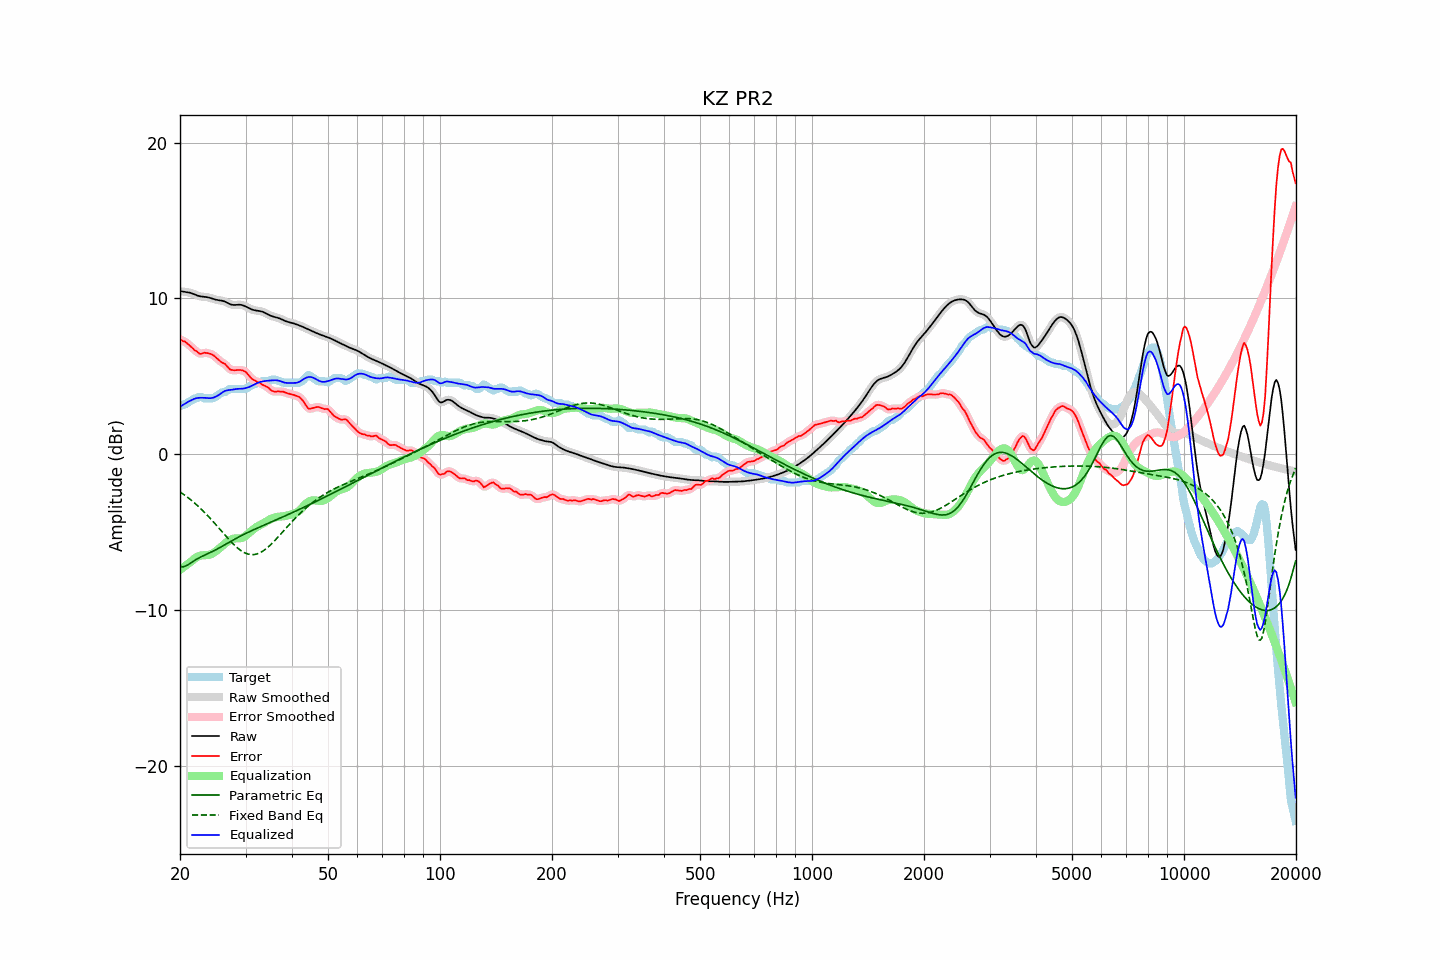

The data file committed next to this chart (first rows):
frequency, raw, error, smoothed, error_smoothed, equalization, parametric_eq, fixed_band_eq, equalized_raw, equalized_smoothed, target
20.00, 10.46, 7.38, 10.46, 7.36, -7.42, -7.21, -2.41, 3.04, 3.04, 3.09
20.20, 10.45, 7.31, 10.45, 7.32, -7.34, -7.22, -2.48, 3.11, 3.11, 3.14
20.40, 10.43, 7.25, 10.44, 7.27, -7.26, -7.22, -2.55, 3.18, 3.18, 3.19
20.61, 10.42, 7.24, 10.42, 7.21, -7.18, -7.18, -2.63, 3.24, 3.24, 3.19
20.81, 10.41, 7.15, 10.41, 7.15, -7.10, -7.15, -2.71, 3.31, 3.31, 3.26
21.02, 10.39, 7.07, 10.39, 7.07, -7.03, -7.09, -2.78, 3.36, 3.36, 3.33
21.23, 10.37, 6.98, 10.37, 6.98, -6.95, -7.02, -2.86, 3.42, 3.42, 3.39
21.44, 10.34, 6.89, 10.34, 6.88, -6.88, -6.95, -2.95, 3.46, 3.46, 3.45
21.66, 10.30, 6.79, 10.30, 6.79, -6.78, -6.89, -3.03, 3.51, 3.51, 3.50
21.87, 10.26, 6.68, 10.26, 6.70, -6.70, -6.82, -3.12, 3.56, 3.56, 3.58
22.09, 10.21, 6.63, 10.21, 6.61, -6.62, -6.75, -3.21, 3.59, 3.59, 3.59
22.31, 10.18, 6.55, 10.18, 6.53, -6.57, -6.69, -3.31, 3.61, 3.61, 3.62
22.54, 10.15, 6.46, 10.15, 6.48, -6.52, -6.64, -3.40, 3.62, 3.62, 3.69
22.76, 10.12, 6.44, 10.12, 6.46, -6.50, -6.58, -3.50, 3.63, 3.63, 3.69
22.99, 10.11, 6.47, 10.11, 6.47, -6.48, -6.53, -3.60, 3.63, 3.63, 3.64
23.22, 10.10, 6.51, 10.10, 6.49, -6.48, -6.49, -3.70, 3.62, 3.62, 3.59
23.45, 10.09, 6.50, 10.09, 6.51, -6.48, -6.44, -3.81, 3.61, 3.61, 3.59
23.69, 10.07, 6.49, 10.07, 6.49, -6.47, -6.39, -3.92, 3.60, 3.60, 3.59
23.92, 10.05, 6.47, 10.05, 6.47, -6.46, -6.35, -4.02, 3.60, 3.60, 3.59
24.16, 10.02, 6.44, 10.02, 6.44, -6.42, -6.30, -4.14, 3.60, 3.60, 3.59
24.40, 9.99, 6.40, 9.99, 6.39, -6.38, -6.25, -4.25, 3.61, 3.61, 3.59
24.65, 9.95, 6.33, 9.96, 6.33, -6.31, -6.20, -4.36, 3.64, 3.64, 3.62
24.89, 9.92, 6.24, 9.93, 6.25, -6.24, -6.14, -4.48, 3.68, 3.68, 3.68
25.14, 9.90, 6.16, 9.90, 6.15, -6.17, -6.09, -4.60, 3.74, 3.74, 3.75
25.39, 9.88, 6.07, 9.88, 6.06, -6.09, -6.03, -4.72, 3.80, 3.80, 3.82
25.65, 9.87, 5.97, 9.87, 5.97, -6.00, -5.97, -4.83, 3.87, 3.87, 3.90
25.91, 9.85, 5.89, 9.85, 5.91, -5.91, -5.92, -4.95, 3.94, 3.94, 3.96
26.16, 9.83, 5.84, 9.82, 5.84, -5.82, -5.86, -5.07, 4.01, 4.01, 3.99
26.43, 9.79, 5.80, 9.79, 5.77, -5.73, -5.80, -5.19, 4.06, 4.06, 3.99
26.69, 9.74, 5.68, 9.74, 5.67, -5.65, -5.74, -5.31, 4.09, 4.09, 4.06
26.96, 9.69, 5.56, 9.68, 5.56, -5.57, -5.68, -5.42, 4.11, 4.11, 4.13
27.23, 9.63, 5.45, 9.64, 5.47, -5.51, -5.62, -5.53, 4.12, 4.12, 4.19
27.50, 9.60, 5.41, 9.60, 5.41, -5.46, -5.56, -5.64, 4.14, 4.14, 4.19
27.77, 9.58, 5.40, 9.58, 5.39, -5.43, -5.50, -5.75, 4.15, 4.15, 4.19
28.05, 9.58, 5.39, 9.58, 5.39, -5.41, -5.44, -5.85, 4.17, 4.17, 4.19
28.33, 9.58, 5.40, 9.58, 5.40, -5.40, -5.39, -5.94, 4.19, 4.19, 4.19
28.62, 9.59, 5.41, 9.59, 5.41, -5.40, -5.33, -6.03, 4.20, 4.19, 4.19
28.90, 9.60, 5.41, 9.59, 5.41, -5.39, -5.28, -6.11, 4.20, 4.20, 4.19
29.19, 9.58, 5.40, 9.58, 5.40, -5.38, -5.23, -6.19, 4.20, 4.20, 4.19
29.48, 9.56, 5.37, 9.56, 5.38, -5.35, -5.17, -6.25, 4.21, 4.21, 4.19
29.78, 9.52, 5.33, 9.52, 5.33, -5.29, -5.12, -6.31, 4.23, 4.23, 4.19
30.08, 9.47, 5.27, 9.47, 5.26, -5.22, -5.07, -6.36, 4.25, 4.25, 4.20
30.38, 9.42, 5.16, 9.42, 5.16, -5.14, -5.02, -6.40, 4.28, 4.28, 4.26
30.68, 9.37, 5.04, 9.37, 5.04, -5.05, -4.98, -6.42, 4.32, 4.32, 4.33
30.99, 9.32, 4.92, 9.32, 4.92, -4.96, -4.93, -6.44, 4.36, 4.36, 4.40
31.30, 9.28, 4.81, 9.28, 4.83, -4.87, -4.88, -6.44, 4.41, 4.41, 4.47
31.61, 9.25, 4.76, 9.25, 4.76, -4.78, -4.83, -6.44, 4.46, 4.46, 4.49
31.93, 9.22, 4.71, 9.23, 4.70, -4.71, -4.79, -6.42, 4.52, 4.52, 4.51
32.24, 9.21, 4.63, 9.21, 4.66, -4.64, -4.74, -6.39, 4.56, 4.57, 4.57
32.57, 9.19, 4.61, 9.19, 4.60, -4.59, -4.70, -6.35, 4.61, 4.61, 4.59
32.89, 9.18, 4.57, 9.18, 4.54, -4.54, -4.65, -6.31, 4.64, 4.64, 4.61
33.22, 9.15, 4.46, 9.15, 4.49, -4.49, -4.61, -6.25, 4.66, 4.66, 4.69
33.55, 9.12, 4.43, 9.11, 4.43, -4.43, -4.56, -6.18, 4.69, 4.68, 4.69
33.89, 9.07, 4.38, 9.07, 4.38, -4.36, -4.52, -6.11, 4.70, 4.70, 4.69
34.23, 9.01, 4.33, 9.01, 4.33, -4.30, -4.47, -6.03, 4.71, 4.71, 4.69
34.57, 8.96, 4.27, 8.96, 4.25, -4.23, -4.43, -5.94, 4.72, 4.72, 4.69
34.92, 8.90, 4.18, 8.91, 4.17, -4.17, -4.38, -5.84, 4.73, 4.73, 4.73
35.27, 8.86, 4.08, 8.86, 4.10, -4.13, -4.34, -5.74, 4.74, 4.74, 4.79
35.62, 8.83, 4.04, 8.83, 4.04, -4.08, -4.29, -5.64, 4.74, 4.75, 4.79
35.97, 8.80, 4.02, 8.80, 4.02, -4.05, -4.25, -5.53, 4.75, 4.75, 4.79
... 635 more rows
